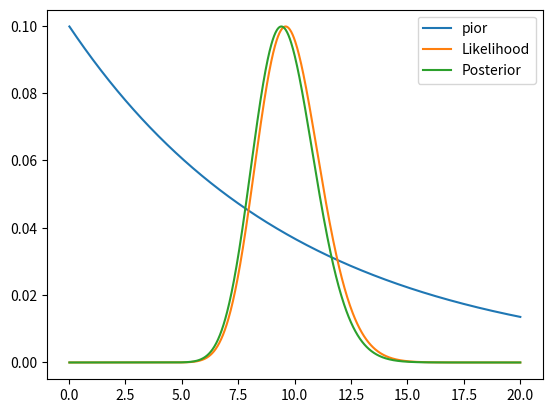

Here is the Python script that generated this plot: (Note: this script raises an exception after producing the figure.)































x_1 = 4
x_2 = 14

# prior
p_theta_1 = .2
p_theta_11 = .3
p_theta_21 = .5

import numpy as np
import math
21**4*np.exp(-21)/math.factorial(4) * 21**14*np.exp(-21)/math.factorial(14) * .5

import numpy as np
from scipy import stats
import matplotlib.pyplot as plt
%matplotlib inline

def loglikelihood(sample, model, pars):
    log_likelihood = 0
    for x in sample:
        log_likelihood = log_likelihood + np.log(getattr(stats,model).pmf(x,**pars))
    return log_likelihood

sample = [11,2,14,5,16]
model = "poisson"
pars = {'mu': np.linspace(0, 20, 1000)[1:]}          

prior_model = "expon"
prior_pars = {"scale": 10}        

prior = getattr(stats,prior_model).pdf(pars['mu'], **prior_pars)
scaling = max(prior)

plt.plot(pars['mu'], prior)

likelihood = np.exp(loglikelihood(sample, model, pars))
likelihood = likelihood/max(likelihood) * scaling

plt.plot(pars['mu'], likelihood)

posterior = np.exp(loglikelihood(sample, model, pars)) * getattr(stats, prior_model).pdf(pars['mu'], **prior_pars)
posterior = posterior / max(posterior) * scaling

plt.plot(pars['mu'], posterior)

plt.legend(["pior", "Likelihood", "Posterior"], loc="best")










import numpy as np
import pymc as pm

parameter = pm.Exponential("poisson_param", 1./10)
data = np.array([11,2,14,5,16])
#data_generator = pm.Poisson("data_generator_observed", parameter)
data_generator = pm.Poisson("data_generator_observed", parameter, value=data, observed=True)

data_generator.value

samples = [parameter.random() for i in range(20000)]

from matplotlib import pyplot as plt
%matplotlib inline
plt.hist(samples, bins=100, normed=True)
plt.xlim([0,20])

mcmc = pm.MCMC([data, parameter])
mcmc.sample(100000, 10000)

plt.hist(mcmc.trace("poisson_param")[:], bins=100, histtype="stepfilled", normed=True)
plt.xlim([0,20])

plt.plot(pars['mu'], 2.9*posterior, color='r', lw=2)
plt.legend(["Theoretical Posterior"], loc="best")